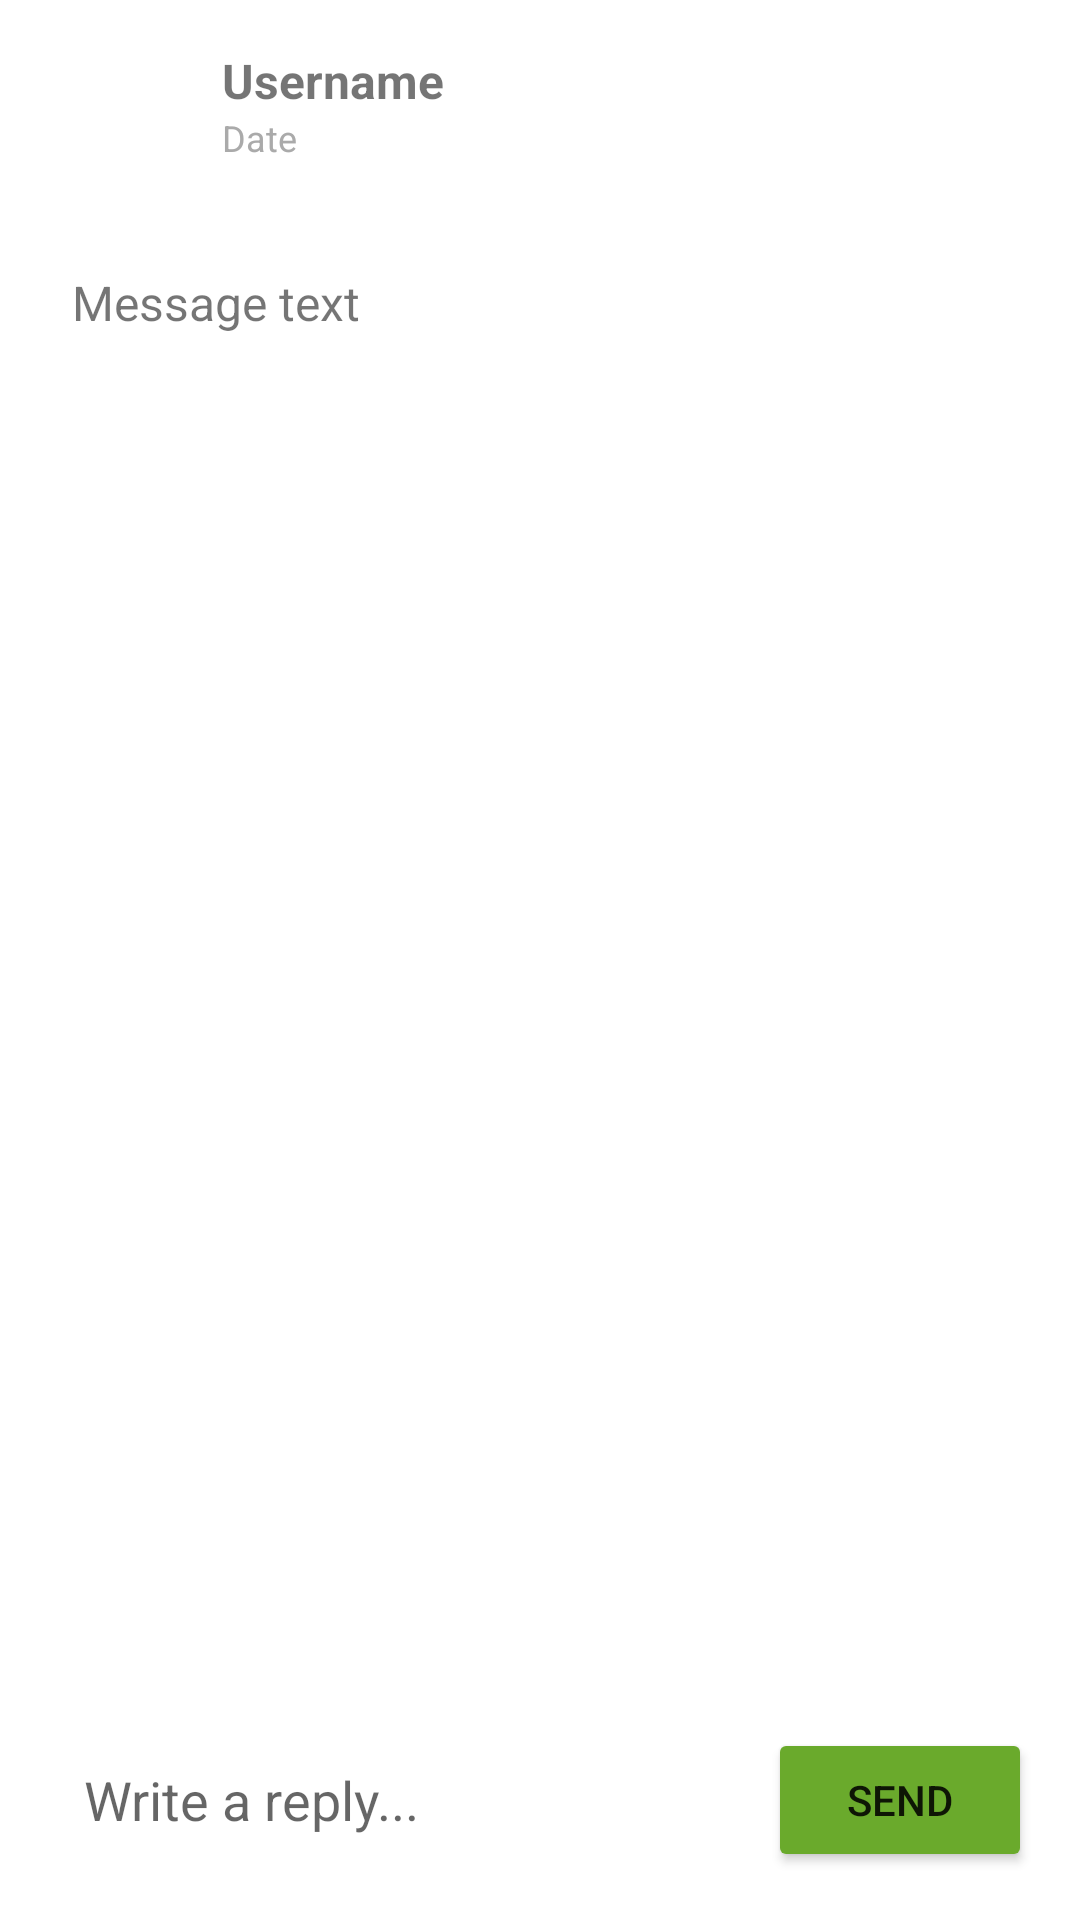

Write the Android layout XML for this screen, with the resource values it uses.
<!-- AndroidManifest.xml: application theme Theme.BrightHabit -->
<!-- res/layout/activity_message_detail.xml -->
<?xml version="1.0" encoding="utf-8"?>
<androidx.constraintlayout.widget.ConstraintLayout
    xmlns:android="http://schemas.android.com/apk/res/android"
    xmlns:app="http://schemas.android.com/apk/res-auto"
    xmlns:tools="http://schemas.android.com/tools"
    android:layout_width="match_parent"
    android:layout_height="match_parent"
    tools:context=".MessageDetailActivity">

    <ImageView
        android:id="@+id/profileImage"
        android:layout_width="50dp"
        android:layout_height="50dp"
        android:src="@drawable/ic_default_profile"
        android:layout_margin="16dp"
        app:layout_constraintTop_toTopOf="parent"
        app:layout_constraintStart_toStartOf="parent" />

    <TextView
        android:id="@+id/username"
        android:layout_width="wrap_content"
        android:layout_height="wrap_content"
        android:layout_marginStart="8dp"
        android:text="Username"
        android:textStyle="bold"
        android:textSize="16sp"
        app:layout_constraintTop_toTopOf="@id/profileImage"
        app:layout_constraintStart_toEndOf="@id/profileImage" />

    <TextView
        android:id="@+id/textViewDate"
        android:layout_width="wrap_content"
        android:layout_height="wrap_content"
        android:text="Date"
        android:textSize="12sp"
        android:textColor="@android:color/darker_gray"
        app:layout_constraintTop_toBottomOf="@id/username"
        app:layout_constraintStart_toStartOf="@id/username" />

    <TextView
        android:id="@+id/textViewMessage"
        android:layout_width="0dp"
        android:layout_height="wrap_content"
        android:text="Message text"
        android:textSize="16sp"
        android:padding="8dp"
        android:layout_margin="16dp"
        app:layout_constraintTop_toBottomOf="@id/profileImage"
        app:layout_constraintStart_toStartOf="parent"
        app:layout_constraintEnd_toEndOf="parent" />

    <androidx.recyclerview.widget.RecyclerView
        android:id="@+id/repliesRecyclerView"
        android:layout_width="0dp"
        android:layout_height="0dp"
        app:layout_constraintTop_toBottomOf="@id/textViewMessage"
        app:layout_constraintStart_toStartOf="parent"
        app:layout_constraintEnd_toEndOf="parent"
        app:layout_constraintBottom_toTopOf="@+id/replyInput"
        android:layout_margin="16dp" />

    <EditText
        android:id="@+id/replyInput"
        android:layout_width="0dp"
        android:layout_height="wrap_content"
        android:layout_marginStart="16dp"
        android:layout_marginEnd="16dp"
        android:layout_marginBottom="16dp"
        android:background="@drawable/edittext_background"
        android:hint="Write a reply..."
        android:padding="12dp"
        app:layout_constraintBottom_toBottomOf="parent"
        app:layout_constraintEnd_toStartOf="@+id/sendReplyButton"
        app:layout_constraintHorizontal_bias="0.0"
        app:layout_constraintStart_toStartOf="parent" />

    <Button
        android:id="@+id/sendReplyButton"
        android:layout_width="wrap_content"
        android:layout_height="wrap_content"
        android:layout_marginEnd="16dp"
        android:layout_marginBottom="16dp"
        android:backgroundTint="@color/green"
        android:padding="12dp"
        android:text="Send"
        app:layout_constraintBottom_toBottomOf="parent"
        app:layout_constraintEnd_toEndOf="parent" />

</androidx.constraintlayout.widget.ConstraintLayout>
<!-- resources referenced by this layout -->
<resources>
  <color name="green">#6AAA2C</color>
  <!-- drawable edittext_background (drawable) -->
  <?xml version="1.0" encoding="utf-8"?>
  <selector xmlns:android="http://schemas.android.com/apk/res/android">
      <shape xmlns:android="http://schemas.android.com/apk/res/android">
          <solid android:color="#FFFFFF"/>
          <stroke android:width="2dp" android:color="#CCCCCC"/> 
          <corners android:radius="10dp"/>
          <padding android:left="10dp" android:top="10dp" android:right="10dp" android:bottom="10dp"/>
      </shape>
  </selector>
  <style name="Theme.BrightHabit" parent="Theme.MaterialComponents.Light.NoActionBar">
          
          <item name="colorPrimary">@color/primary</item>
          <item name="colorPrimaryVariant">@color/primary_dark</item>
          <item name="colorOnPrimary">@color/on_primary</item>
          
          <item name="colorSecondary">@color/secondary</item>
          <item name="colorSecondaryVariant">@color/secondary_variant</item>
          <item name="colorOnSecondary">@color/on_secondary</item>
          
          <item name="android:statusBarColor">?attr/colorPrimaryVariant</item>
          
          <item name="android:colorBackground">@color/background</item>
          <item name="colorSurface">@color/surface</item>
          <item name="colorError">@color/error</item>
          <item name="colorOnBackground">@color/on_background</item>
          <item name="colorOnSurface">@color/on_surface</item>
          <item name="colorOnError">@color/on_error</item>
      </style>
  <color name="primary">#4CAF50</color>
  <color name="primary_dark">#388E3C</color>
  <color name="on_primary">#FFFFFF</color>
  <color name="secondary">#66BB6A</color>
  <color name="secondary_variant">#A5D6A7</color>
  <color name="on_secondary">#000000</color>
  <color name="background">#FFFFFF</color>
  <color name="surface">#FFFFFF</color>
  <color name="error">#B00020</color>
  <color name="on_background">#000000</color>
  <color name="on_surface">#000000</color>
  <color name="on_error">#FFFFFF</color>
</resources>
